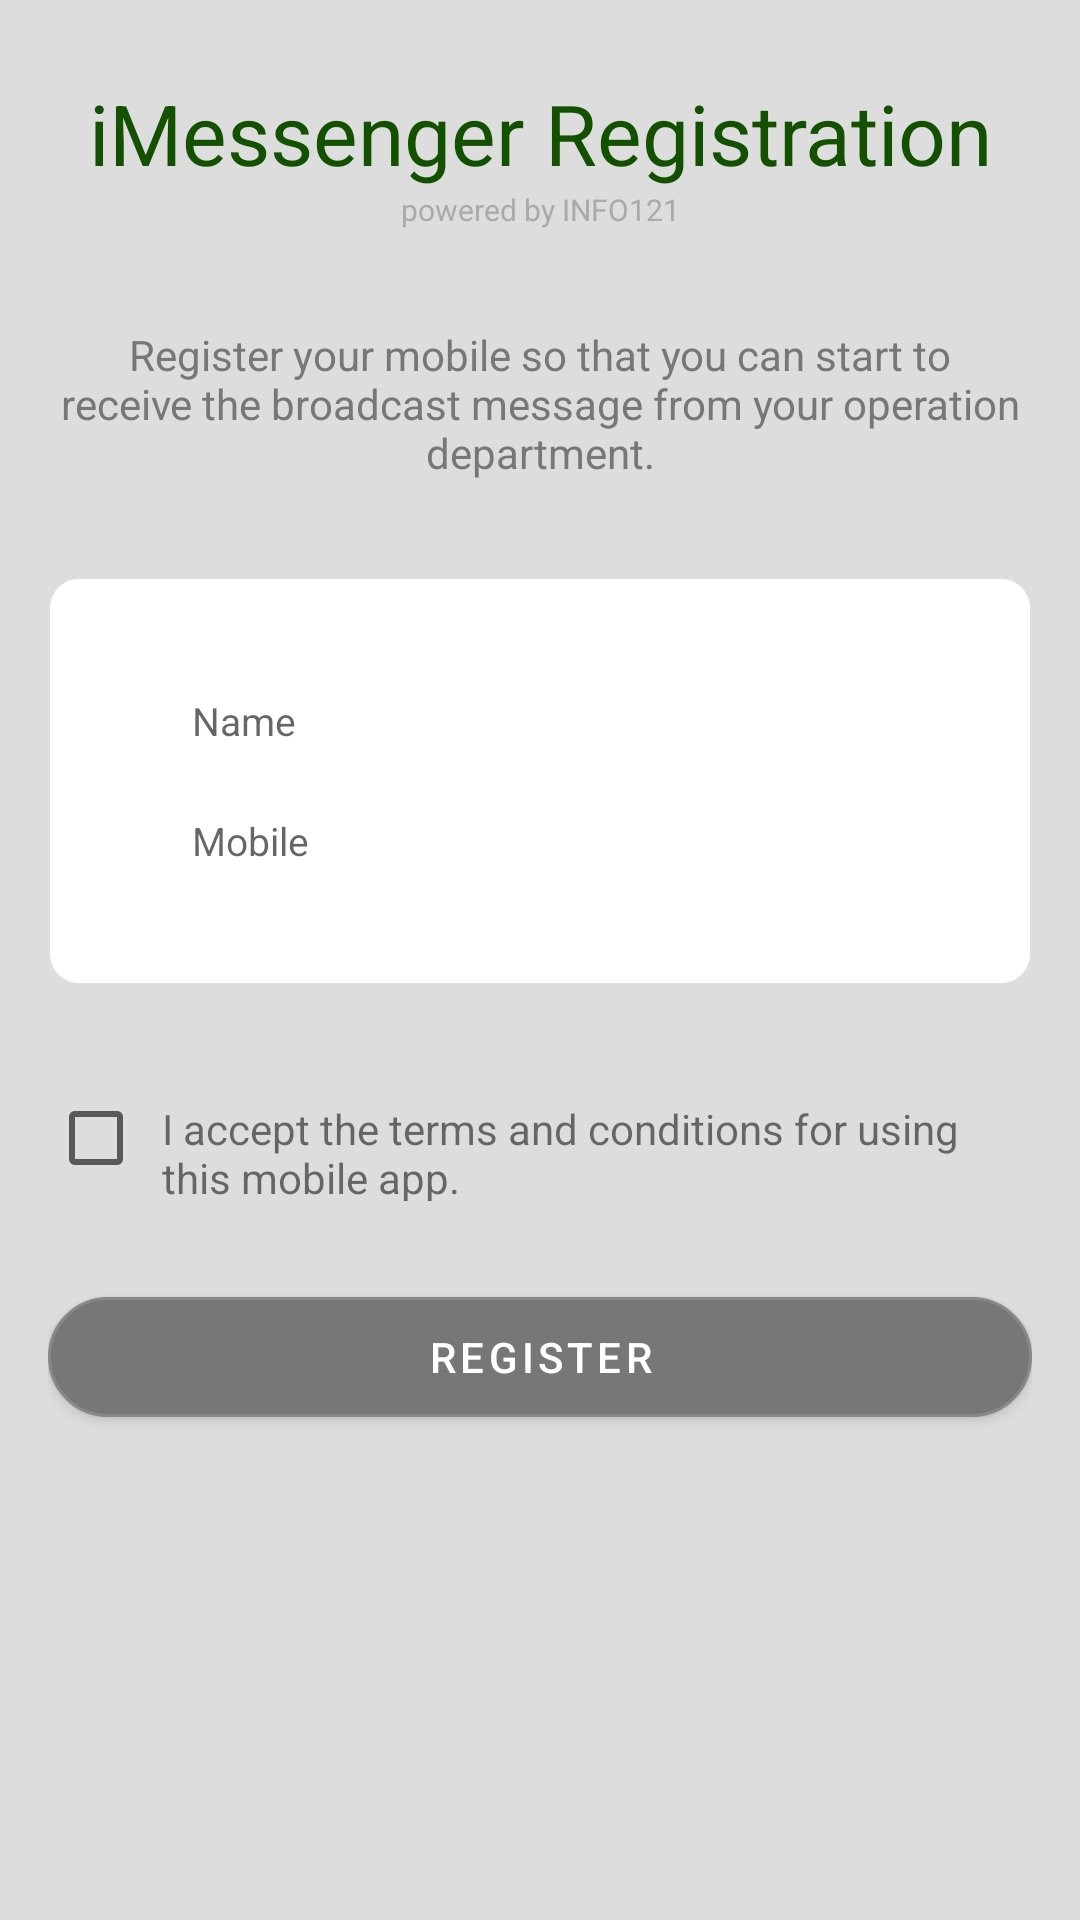

Here is an Android app screen rendered from its layout file. Give the layout XML and the strings, colors and styles it references.
<!-- AndroidManifest.xml: application theme AppTheme -->
<!-- res/layout/activity_registration.xml -->
<?xml version="1.0" encoding="utf-8"?>
<LinearLayout xmlns:android="http://schemas.android.com/apk/res/android"
    xmlns:tools="http://schemas.android.com/tools"
    android:layout_width="match_parent"
    android:layout_height="match_parent"
    android:background="@color/background"
    android:gravity="center_vertical"
    android:orientation="vertical"
    android:padding="16dp"
   >

    <TextView
        fontPath="fonts/Lato-Bold.ttf"
        android:layout_width="match_parent"
        android:layout_height="wrap_content"
        android:layout_marginTop="8dp"
        android:gravity="center_horizontal"
        android:text="iMessenger Registration"
        android:textColor="@color/colorPrimaryDark"
        android:textSize="28sp" />

    <TextView
        fontPath="fonts/Lato-Hairline.ttf"
        android:layout_width="match_parent"
        android:layout_height="wrap_content"
        android:gravity="center_horizontal"
        android:text="powered by INFO121"
        android:textColor="@color/base"
        android:textSize="10dp" />

    <TextView
        fontPath="fonts/Lato-Regular.ttf"
        android:layout_width="match_parent"
        android:layout_height="wrap_content"
        android:layout_marginTop="32dp"
        android:gravity="center"
        android:text="Register your mobile so that you can start to receive the broadcast message from your operation department."
        android:textColor="@color/monsoon" />

    <LinearLayout
        android:id="@+id/login_layout"
        android:layout_width="match_parent"
        android:layout_height="wrap_content"
        android:layout_marginTop="32dp"
        android:background="@drawable/rounded_layout"
        android:orientation="vertical"
        android:paddingLeft="32dp"
        android:paddingTop="32dp"
        android:paddingRight="32dp"
        android:paddingBottom="32dp">

        <EditText
            android:id="@+id/user_name"
            style="@style/edit_text"
            android:layout_width="match_parent"
            android:layout_height="32dp"
            android:background="@drawable/rounded_edittext"
            android:hint="Name"
            android:paddingStart="16dp"
            android:paddingLeft="10dp"
            android:textColor="@color/edit_text_color" />

        <EditText
            android:id="@+id/phone_no"
            style="@style/edit_text"
            android:layout_width="match_parent"
            android:layout_height="32dp"
            android:layout_marginTop="8dp"
            android:background="@drawable/rounded_edittext"
            android:hint="Mobile"
            android:paddingStart="16dp"
            android:paddingLeft="10dp"
            android:textColor="@color/edit_text_color" />

    </LinearLayout>


    <LinearLayout
        android:layout_width="match_parent"
        android:layout_height="wrap_content"
        android:gravity="top"
        android:layout_marginTop="32dp"
        android:orientation="horizontal">

        <CheckBox android:id="@+id/accept"
            android:layout_width="30dp"
            android:layout_height="wrap_content"
            android:layout_marginTop="3dp"
            android:textColor="@color/monsoon" />

        <TextView
            fontPath="fonts/Lato-Regular.ttf"
            android:layout_width="match_parent"
            android:layout_marginLeft="8dp"
            android:gravity="top"
            android:layout_height="40dp"
            android:text="I accept the terms and conditions for using this mobile app." />

    </LinearLayout>


    <Button
        android:id="@+id/signin"
        android:layout_width="match_parent"
        android:layout_height="40dp"
        android:layout_gravity="center"
        android:layout_marginTop="32dp"
        android:background="@drawable/rounded_button_disable"
        android:letterSpacing="0.1"
        android:clickable="false"
        android:text="REGISTER"
        android:textColor="@color/white" />

    <View
        android:layout_width="match_parent"
        android:layout_height="150dp" />
</LinearLayout>
<!-- resources referenced by this layout -->
<resources>
  <color name="background">#DDDDDD</color>
  <color name="base">#AAAAAA</color>
  <color name="colorPrimaryDark">#135100</color>
  <color name="edit_text_color">#333333</color>
  <color name="monsoon">#777777</color>
  <color name="white">#FFFFFF</color>
  <!-- drawable rounded_button_disable (drawable) -->
  <?xml version="1.0" encoding="utf-8"?>
  <selector xmlns:android="http://schemas.android.com/apk/res/android">
      <item>
          <shape android:shape="rectangle">
              <solid android:color="@color/monsoon" />
              <stroke android:color="@color/jumbo" android:width="1dp" />
              <corners android:radius="25dp" />
  
          </shape>
      </item>
  </selector>
  <!-- drawable rounded_layout (drawable) -->
  <shape xmlns:android="http://schemas.android.com/apk/res/android">
      <solid android:color="@color/layout"/>
  
      <corners android:radius="10dp"/>
      <padding android:left="0dp" android:top="0dp" android:right="0dp" android:bottom="0dp" />
      <stroke android:color="@color/layout_stroke" android:width="0.5dp" />
  </shape>
  <style name="edit_text" parent="AppTheme">
          <item name="fontPath">fonts/Lato-Regular.ttf</item>
          <item name="android:textColor">@color/edit_text_background</item>
          <item name="android:textSize">13sp</item>
      </style>
  <style name="AppTheme" parent="Theme.AppCompat.Light.NoActionBar">
          
          <item name="colorPrimary">@color/colorPrimary</item>
          <item name="colorPrimaryDark">@color/colorPrimaryDark</item>
          <item name="colorAccent">@color/colorAccent</item>
  
          <item name="android:ambientShadowAlpha">0.1</item>
          <item name="android:spotShadowAlpha">0.1</item>
      </style>
  <color name="jumbo">#888888</color>
  <color name="layout">#FFFFFF</color>
  <color name="layout_stroke">#DEDEDE</color>
  <color name="edit_text_background">#efefef</color>
  <color name="colorPrimary">#166000</color>
  <color name="colorAccent">#317300</color>
</resources>
